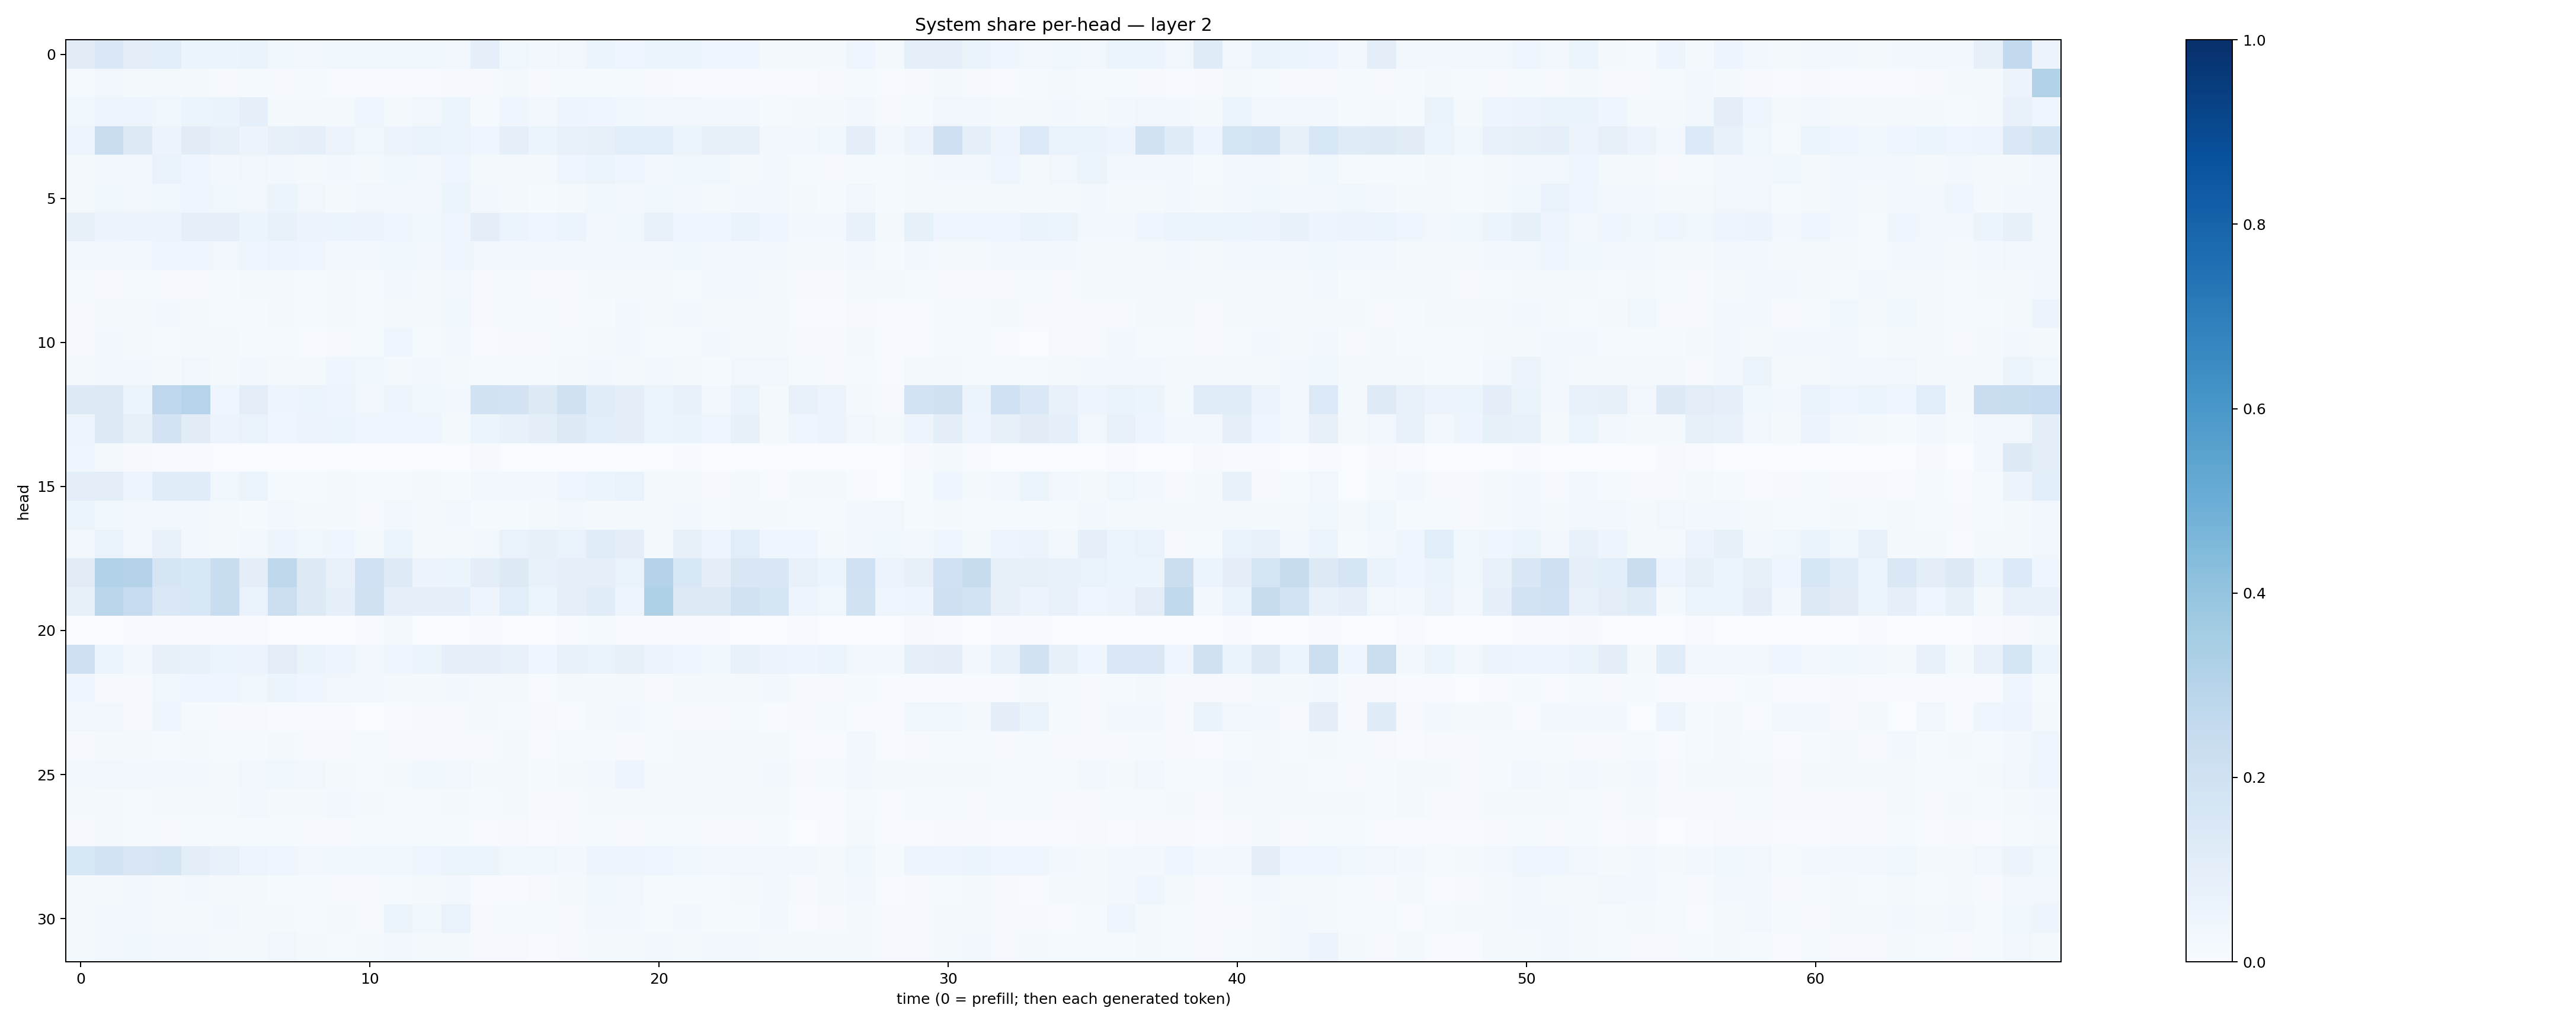

The data file committed next to this chart (first rows):
0.10959663, 0.1447769, 0.10473522, 0.10818297, 0.05131679, 0.052176066, 0.064710446, 0.038399875, 0.034814276, 0.03766103, 0.036778882, 0.039044075, 0.03704192, 0.035082877, 0.091054186, 0.03830475, 0.027328143, 0.032138612, 0.051108647, 0.0406883, 0.05350771, 0.052495774, 0.045190915, 0.042599585
0.01547, 0.03278, 0.02302, 0.0177, 0.02083, 0.01126, 0.0118, 0.009622, 0.01381, 0.00444, 0.004149, 0.006632, 0.006566, 0.009364, 0.008489, 0.01934, 0.00819, 0.01282, 0.01246, 0.01452, 0.009973, 0.005346, 0.007428, 0.006721
0.039, 0.05025, 0.04886, 0.0377, 0.05376, 0.06575, 0.09228, 0.02283, 0.01928, 0.02316, 0.0399, 0.0183, 0.03432, 0.06165, 0.01394, 0.0422, 0.02511, 0.04844, 0.04138, 0.03681, 0.03207, 0.03421, 0.02702, 0.02713
0.0497, 0.2267, 0.1296, 0.05533, 0.1132, 0.07863, 0.05702, 0.08097, 0.08605, 0.05688, 0.03783, 0.05645, 0.06772, 0.05418, 0.04537, 0.09031, 0.05334, 0.07725, 0.08284, 0.1064, 0.109, 0.05969, 0.07961, 0.07862
0.01616, 0.02748, 0.02974, 0.06855, 0.04289, 0.02599, 0.03297, 0.02994, 0.01918, 0.02558, 0.02305, 0.03628, 0.03287, 0.0463, 0.01818, 0.02234, 0.02197, 0.04046, 0.06156, 0.0444, 0.02559, 0.03852, 0.03532, 0.02049
0.01985, 0.03712, 0.03395, 0.03628, 0.04296, 0.0388, 0.034, 0.05263, 0.03498, 0.02307, 0.03138, 0.03416, 0.03431, 0.05137, 0.02871, 0.02082, 0.01514, 0.02248, 0.03599, 0.02643, 0.0363, 0.034, 0.0219, 0.0272
0.0794, 0.05716, 0.05846, 0.05692, 0.0886, 0.09069, 0.05972, 0.07109, 0.05617, 0.06124, 0.05606, 0.04065, 0.03556, 0.04402, 0.09889, 0.05924, 0.04239, 0.05381, 0.0269, 0.03711, 0.07079, 0.04079, 0.04391, 0.06507
0.02845, 0.03138, 0.02997, 0.04509, 0.04596, 0.03384, 0.04131, 0.04848, 0.04072, 0.02997, 0.02869, 0.03808, 0.02996, 0.04293, 0.03408, 0.02796, 0.02353, 0.02505, 0.0346, 0.03035, 0.03322, 0.03843, 0.02937, 0.02459
0.0124, 0.01169, 0.01422, 0.01087, 0.01167, 0.01377, 0.01651, 0.01791, 0.01482, 0.02064, 0.01189, 0.02481, 0.01692, 0.03292, 0.009316, 0.01216, 0.008633, 0.009937, 0.02132, 0.01959, 0.01608, 0.01249, 0.02603, 0.02476
0.008923, 0.02115, 0.02205, 0.02843, 0.02288, 0.01361, 0.01276, 0.01664, 0.01483, 0.01886, 0.01447, 0.02183, 0.01845, 0.03891, 0.009695, 0.01309, 0.01297, 0.01139, 0.01415, 0.02443, 0.02242, 0.0254, 0.01566, 0.01751
0.01142, 0.02508, 0.02052, 0.01531, 0.02131, 0.02022, 0.012, 0.01473, 0.006602, 0.01051, 0.01359, 0.04573, 0.01524, 0.02789, 0.006712, 0.009301, 0.008457, 0.01555, 0.01729, 0.02469, 0.01477, 0.01447, 0.02374, 0.01764
0.01756, 0.0238, 0.02647, 0.01764, 0.03279, 0.01973, 0.02802, 0.01796, 0.01567, 0.0454, 0.03669, 0.0233, 0.03026, 0.02172, 0.01462, 0.01537, 0.0125, 0.01595, 0.02352, 0.02128, 0.03106, 0.01634, 0.01515, 0.03168
0.1322, 0.1266, 0.06247, 0.2753, 0.2986, 0.03954, 0.1052, 0.04798, 0.05985, 0.04735, 0.03165, 0.04825, 0.03831, 0.02778, 0.1945, 0.1823, 0.1324, 0.1957, 0.1146, 0.09671, 0.05931, 0.07756, 0.0287, 0.06496
0.04995, 0.1287, 0.08575, 0.1828, 0.11, 0.05528, 0.06972, 0.04636, 0.05652, 0.06046, 0.0453, 0.04045, 0.04652, 0.0206, 0.05346, 0.07566, 0.09633, 0.1308, 0.1083, 0.09949, 0.06149, 0.06264, 0.04305, 0.07965
0.04007, 0.01994, 0.007889, 0.007494, 0.004796, 0.002622, 0.003448, 0.003601, 0.003582, 0.002738, 0.002502, 0.003075, 0.001523, 0.001443, 0.01034, 0.003859, 0.002397, 0.002794, 0.003885, 0.003579, 0.002719, 0.005111, 0.002415, 0.003369
0.09841, 0.1026, 0.04993, 0.1141, 0.1163, 0.03568, 0.05103, 0.01556, 0.01522, 0.01836, 0.01338, 0.01328, 0.0174, 0.01204, 0.0247, 0.02477, 0.0301, 0.04344, 0.05079, 0.06671, 0.01843, 0.02021, 0.009615, 0.01885
0.05996, 0.03635, 0.02354, 0.02639, 0.02615, 0.01766, 0.01407, 0.02816, 0.0212, 0.02281, 0.0106, 0.02762, 0.02242, 0.02956, 0.01222, 0.0153, 0.01746, 0.02745, 0.02064, 0.02095, 0.01625, 0.0284, 0.01479, 0.01919
0.025, 0.06882, 0.03159, 0.07221, 0.02958, 0.0168, 0.02456, 0.04833, 0.03785, 0.04122, 0.01656, 0.06112, 0.0226, 0.01813, 0.02779, 0.06861, 0.0801, 0.06812, 0.1144, 0.0997, 0.0219, 0.07813, 0.05047, 0.1067
0.1127, 0.3101, 0.3082, 0.1696, 0.1543, 0.2342, 0.09447, 0.2701, 0.1276, 0.07689, 0.2012, 0.1214, 0.05738, 0.05979, 0.0943, 0.1285, 0.07187, 0.09027, 0.08639, 0.06697, 0.3055, 0.1547, 0.09397, 0.1498
0.08228, 0.2834, 0.2497, 0.1468, 0.1539, 0.2327, 0.06645, 0.2183, 0.1254, 0.08711, 0.1963, 0.08614, 0.08758, 0.09115, 0.04718, 0.1083, 0.05195, 0.08633, 0.1137, 0.04947, 0.3214, 0.1309, 0.1301, 0.1898
0.003581, 0.00381, 0.003938, 0.007201, 0.005306, 0.003971, 0.00712, 0.002394, 0.002458, 0.002187, 0.004246, 0.0219, 0.002934, 0.0008962, 0.006977, 0.002599, 0.002182, 0.004842, 0.01339, 0.006243, 0.006638, 0.004897, 0.004124, 0.003759
0.2067, 0.06082, 0.03348, 0.08075, 0.07166, 0.0619, 0.05795, 0.1049, 0.06474, 0.04724, 0.03347, 0.04244, 0.06194, 0.08744, 0.09151, 0.07267, 0.04192, 0.0723, 0.06748, 0.08104, 0.05757, 0.04344, 0.03867, 0.07555
0.04509, 0.01036, 0.007973, 0.03804, 0.04327, 0.04071, 0.03623, 0.06249, 0.03959, 0.03145, 0.03088, 0.0211, 0.02263, 0.02548, 0.0164, 0.01809, 0.006341, 0.0179, 0.02109, 0.01629, 0.008526, 0.01613, 0.01831, 0.01977
0.03407, 0.03463, 0.01019, 0.04552, 0.01246, 0.008529, 0.008446, 0.007295, 0.005541, 0.006068, 0.002667, 0.007612, 0.00965, 0.01159, 0.01813, 0.01401, 0.009804, 0.006505, 0.01598, 0.02567, 0.01432, 0.01001, 0.009241, 0.01532
0.009291, 0.0179, 0.01786, 0.01242, 0.02263, 0.01285, 0.01406, 0.0172, 0.01026, 0.01103, 0.01214, 0.008953, 0.009664, 0.01148, 0.009343, 0.0157, 0.007344, 0.01232, 0.01425, 0.01134, 0.01222, 0.01692, 0.02089, 0.01972
0.03122, 0.03355, 0.02966, 0.02732, 0.02865, 0.01941, 0.03443, 0.03708, 0.03384, 0.01974, 0.01453, 0.01808, 0.03775, 0.03343, 0.02111, 0.0187, 0.01313, 0.01661, 0.02744, 0.04721, 0.02189, 0.02343, 0.01852, 0.01918
0.01723, 0.01926, 0.01524, 0.0175, 0.02235, 0.02218, 0.02352, 0.01969, 0.01875, 0.02648, 0.02213, 0.01516, 0.0153, 0.01697, 0.01359, 0.01584, 0.011, 0.01146, 0.0196, 0.01975, 0.021, 0.01914, 0.01616, 0.01593
0.008369, 0.01776, 0.01455, 0.008165, 0.01476, 0.01417, 0.01318, 0.01464, 0.01106, 0.008531, 0.01422, 0.01266, 0.01191, 0.01277, 0.006682, 0.008658, 0.005779, 0.008568, 0.0123, 0.01109, 0.01331, 0.01241, 0.009223, 0.009259
0.1539, 0.1833, 0.1512, 0.1718, 0.1004, 0.07297, 0.04889, 0.04382, 0.0346, 0.03724, 0.03765, 0.03717, 0.03988, 0.05373, 0.05861, 0.03545, 0.03601, 0.02846, 0.04887, 0.04977, 0.04524, 0.038, 0.03471, 0.03225
0.02138, 0.01824, 0.02431, 0.02194, 0.02401, 0.01901, 0.01607, 0.01432, 0.01315, 0.008048, 0.008094, 0.01551, 0.0197, 0.02995, 0.007623, 0.006652, 0.008285, 0.02177, 0.03542, 0.03197, 0.01462, 0.01348, 0.01303, 0.01683
0.02117, 0.0307, 0.02561, 0.02113, 0.01611, 0.02616, 0.01911, 0.01785, 0.01264, 0.01607, 0.009813, 0.05343, 0.0377, 0.06667, 0.009668, 0.01199, 0.01291, 0.008909, 0.02358, 0.02955, 0.0142, 0.02698, 0.01443, 0.01488
0.02089, 0.03497, 0.03892, 0.02577, 0.02451, 0.01866, 0.01989, 0.03319, 0.02341, 0.01341, 0.01607, 0.02435, 0.0192, 0.02283, 0.01025, 0.008022, 0.005868, 0.01172, 0.01721, 0.02277, 0.03082, 0.0223, 0.02367, 0.02681
